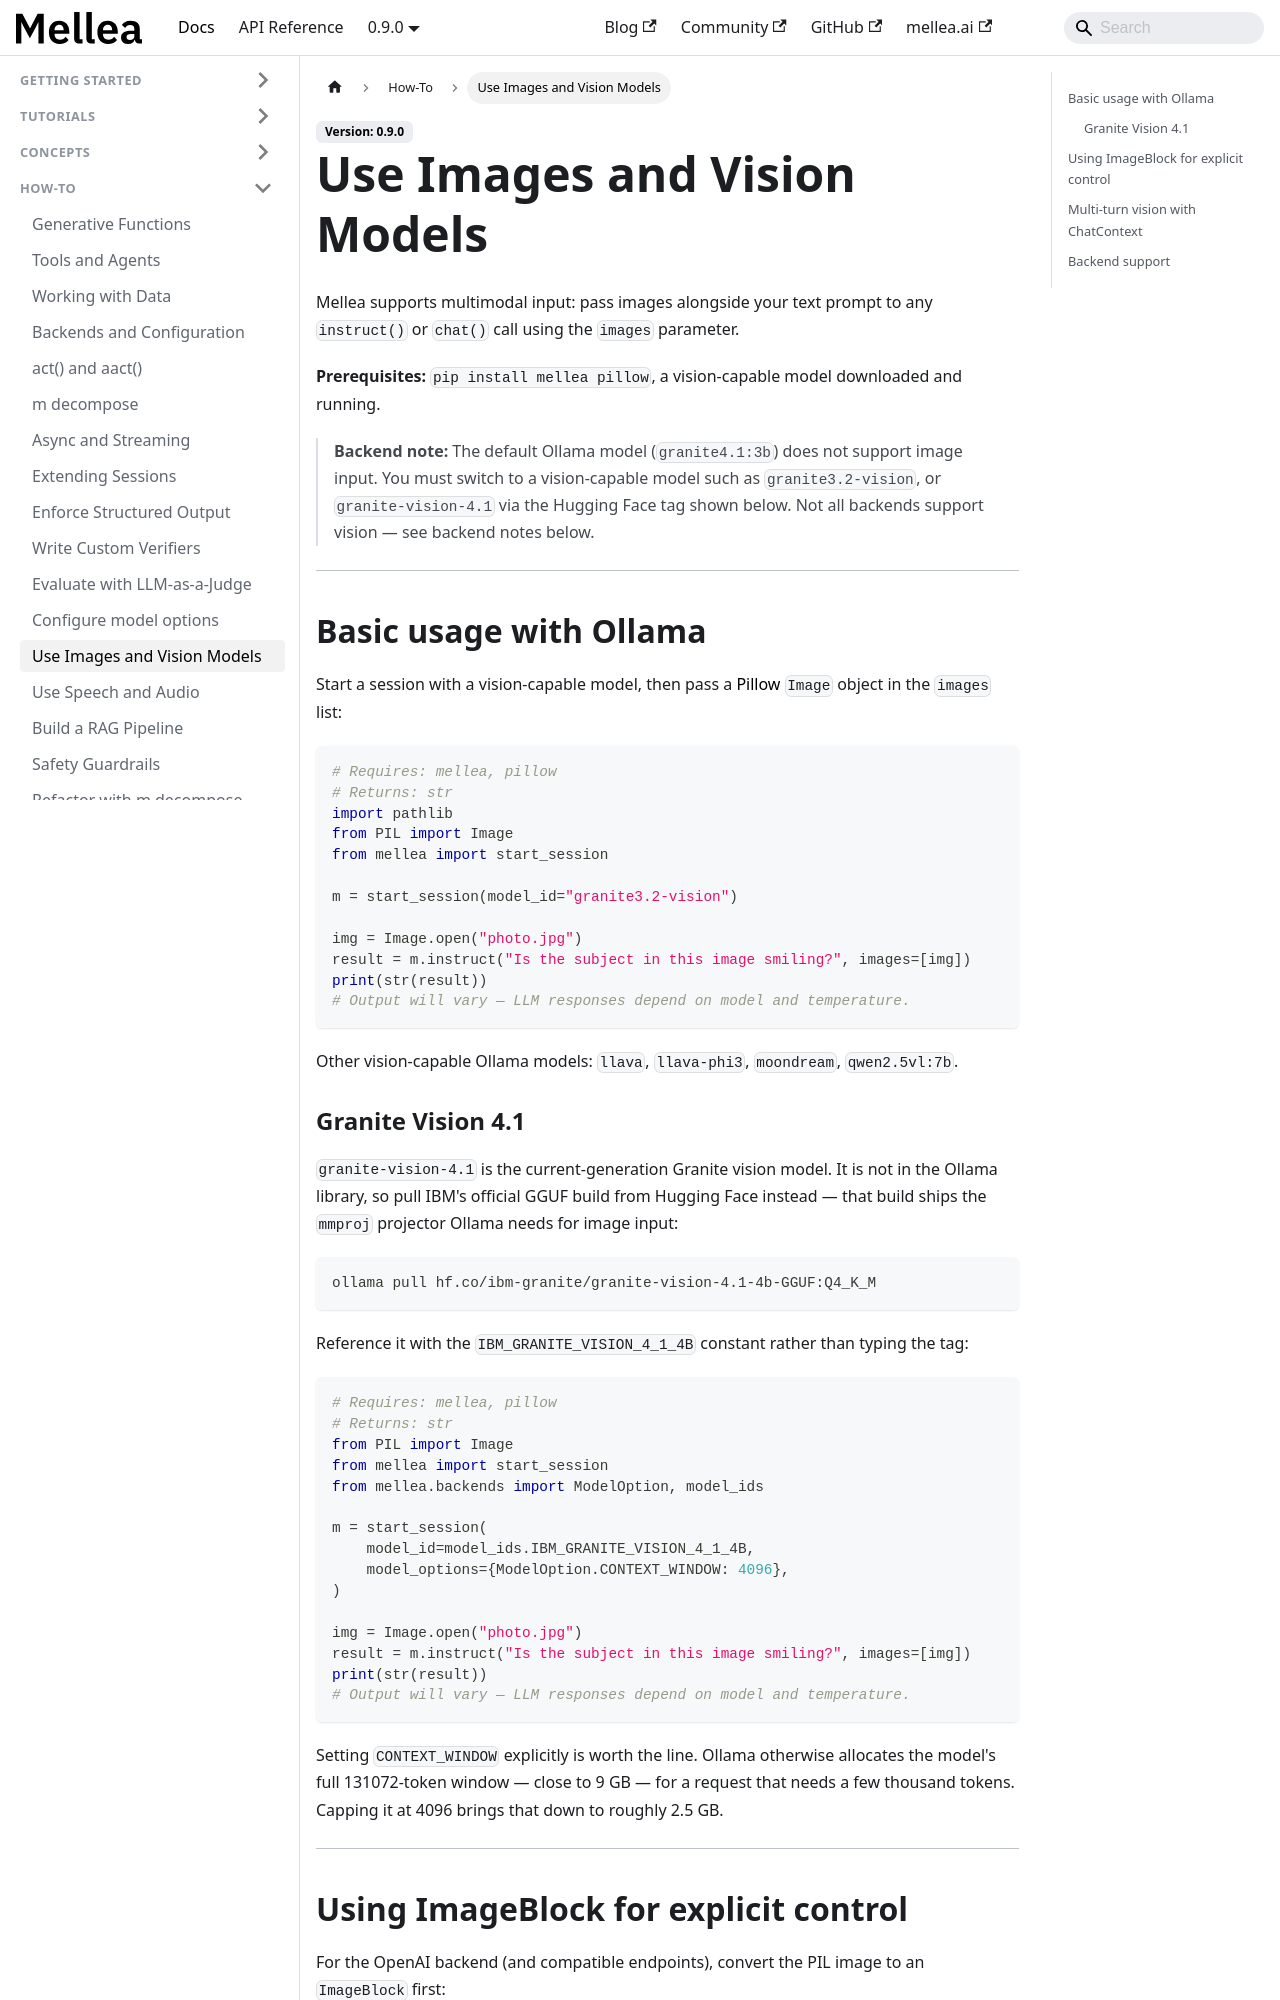

repository: generative-computing/mellea · page: how-to/use-images-and-vision.html · generator: docusaurus

---
title: "Use Images and Vision Models"
description: "Pass images to instruct() and chat() calls, and configure vision-capable backends."
# diataxis: how-to
---

Mellea supports multimodal input: pass images alongside your text prompt to any
`instruct()` or `chat()` call using the `images` parameter.

**Prerequisites:** `pip install mellea pillow`, a vision-capable model downloaded and
running.

> **Backend note:** The default Ollama model (`granite4.1:3b`) does not support image
> input. You must switch to a vision-capable model such as `granite3.2-vision`, or
> `granite-vision-4.1` via the Hugging Face tag shown below. Not all backends support
> vision — see backend notes below.

---

## Basic usage with Ollama

Start a session with a vision-capable model, then pass a [Pillow](https://python-pillow.org/)
`Image` object in the `images` list:

```python
# Requires: mellea, pillow
# Returns: str
import pathlib
from PIL import Image
from mellea import start_session

m = start_session(model_id="granite3.2-vision")

img = Image.open("photo.jpg")
result = m.instruct("Is the subject in this image smiling?", images=[img])
print(str(result))
# Output will vary — LLM responses depend on model and temperature.
```

Other vision-capable Ollama models: `llava`, `llava-phi3`, `moondream`, `qwen2.5vl:7b`.
